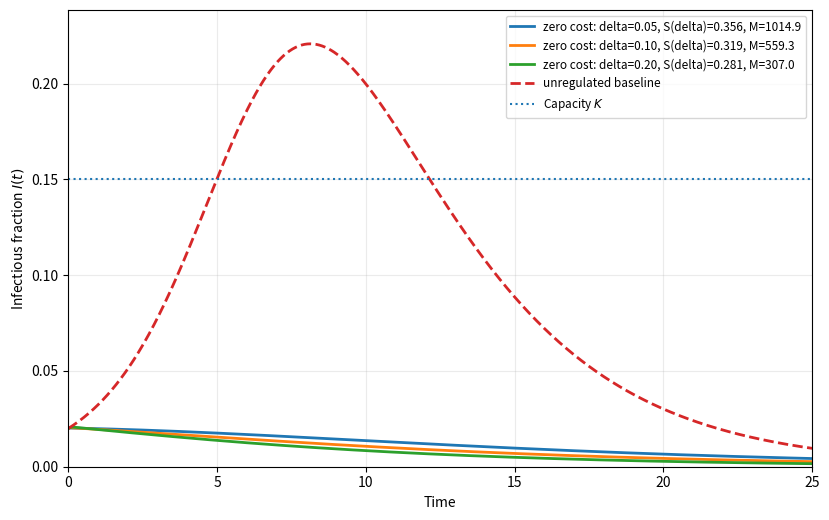

Write the Python code that produced this figure. (Note: this script raises an exception after producing the figure.)
#!/usr/bin/env python3
"""Figure 7: zero-cost nonuniqueness with independent beta_1 and beta_2.

For each short pulse duration delta, beta_1 is raised above its baseline at no
cost while beta_2 remains at baseline.  The pulse depletes S below the herd
threshold before I reaches the capacity.  All displayed controls have zero
positive-part suppression cost but are different.
"""
from pathlib import Path

import matplotlib.pyplot as plt
import numpy as np
from scipy.integrate import solve_ivp
from scipy.optimize import brentq

B1 = 1.0
B2 = 0.8
gamma = 0.3
S0 = 0.99
I0 = 0.02
K = 0.15
S_threshold = gamma / B2
strategies = [(0.05, 0.95), (0.10, 0.85), (0.20, 0.75)]
T_end = 25.0


def integrate_piecewise(delta: float, M: float, dense: bool = False):
    def pulse_rhs(_t, y):
        S, I = y
        return [-M * S * I, B2 * S * I - gamma * I]

    sol1 = solve_ivp(pulse_rhs, (0.0, delta), (S0, I0), rtol=2e-9, atol=1e-11,
                     max_step=max(delta / 150.0, 1e-4), dense_output=dense)
    y_delta = sol1.y[:, -1]

    def base_rhs(_t, y):
        S, I = y
        return [-B1 * S * I, B2 * S * I - gamma * I]

    sol2 = solve_ivp(base_rhs, (delta, T_end), y_delta, rtol=2e-9, atol=1e-11,
                     max_step=0.02, dense_output=dense)
    return sol1, sol2


def terminal_S(delta: float, M: float) -> float:
    sol1, _ = integrate_piecewise(delta, M, dense=False)
    return float(sol1.y[0, -1])


fig, ax = plt.subplots(figsize=(8.4, 5.3))
for delta, target_factor in strategies:
    S_target = target_factor * S_threshold
    lo = B1 * (1.0 + 1e-8)
    hi = 10.0
    while terminal_S(delta, hi) > S_target:
        hi *= 2.0
        if hi > 1e7:
            raise RuntimeError("Could not bracket the acceleration pulse.")
    M = brentq(lambda m: terminal_S(delta, m) - S_target, lo, hi,
               xtol=1e-10, rtol=1e-10)
    sol1, sol2 = integrate_piecewise(delta, M, dense=True)
    t1 = np.linspace(0.0, delta, 120)
    t2 = np.linspace(delta, T_end, 900)
    I = np.concatenate([sol1.sol(t1)[1], sol2.sol(t2)[1, 1:]])
    t = np.concatenate([t1, t2[1:]])
    ax.plot(t, I, linewidth=2.0, label=f"zero cost: delta={delta:.2f}, S(delta)={S_target:.3f}, M={M:.1f}")

# Unregulated comparison.
def base_rhs(_t, y):
    S, I = y
    return [-B1 * S * I, B2 * S * I - gamma * I]

sol0 = solve_ivp(base_rhs, (0.0, T_end), (S0, I0), rtol=2e-9, atol=1e-11,
                 max_step=0.02, dense_output=True)
t0 = np.linspace(0.0, T_end, 1000)
ax.plot(t0, sol0.sol(t0)[1], linestyle="--", linewidth=2.0, label="unregulated baseline")
ax.axhline(K, linestyle=":", linewidth=1.5, label="Capacity $K$")
ax.set_xlabel("Time")
ax.set_ylabel("Infectious fraction $I(t)$")
ax.set_xlim(0.0, T_end)
ax.set_ylim(0.0, max(1.15 * K, 1.08 * float(np.max(sol0.sol(t0)[1]))))
ax.grid(alpha=0.25)
ax.legend(frameon=True, fontsize=8.5)
fig.tight_layout()

out = Path(__file__).resolve().parents[1] / "figures" / "Figure_7_independent_control_nonuniqueness.jpg"
fig.savefig(out, dpi=300, bbox_inches="tight")
print(f"Saved {out}")
